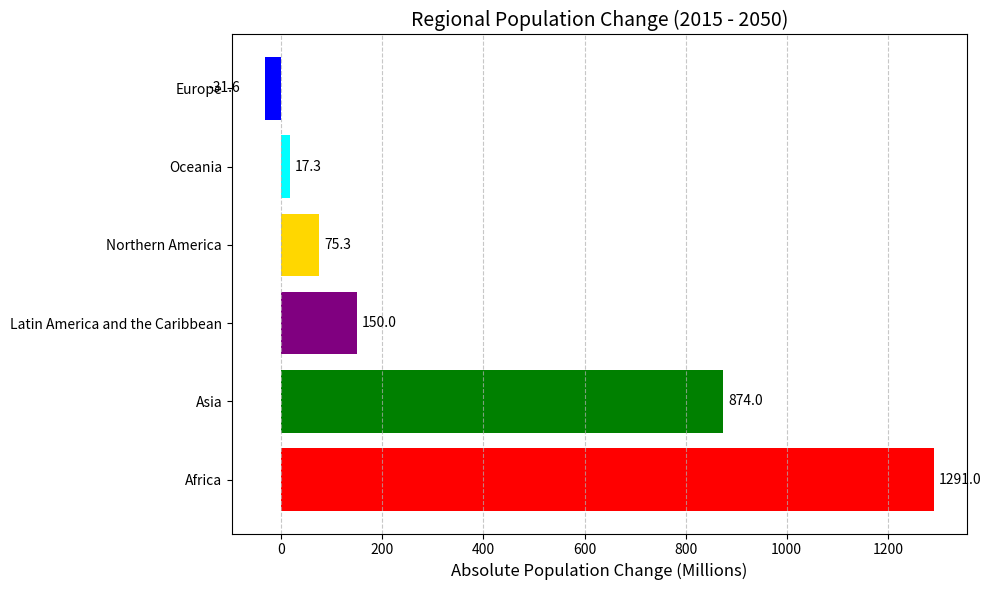

This chart was generated by the following Python code:
import matplotlib.pyplot as plt

# Data for the chart
regions = [
    "Africa",
    "Asia",
    "Latin America and the Caribbean",
    "Northern America",
    "Oceania",
    "Europe"
]
population_change = [1291, 874, 150, 75.3, 17.3, -31.6]  # Population change in millions
colors = ['red', 'green', 'purple', 'gold', 'cyan', 'blue']  # Custom colors for each bar

# Create the horizontal bar chart
plt.figure(figsize=(10, 6))
bars = plt.barh(regions, population_change, color=colors)

# Add data labels to the bars
for bar, value in zip(bars, population_change):
    plt.text(
        bar.get_width() + (10 if value > 0 else -50),  # Adjust position based on value sign
        bar.get_y() + bar.get_height() / 2,
        f'{value:.1f}',
        va='center',
        ha='left' if value > 0 else 'right',
        fontsize=10
    )

# Add title and labels
plt.title('Regional Population Change (2015 - 2050)', fontsize=14)
plt.xlabel('Absolute Population Change (Millions)', fontsize=12)
plt.grid(axis='x', linestyle='--', alpha=0.7)

# Adjust layout
plt.tight_layout()

# Show the plot
plt.show()
